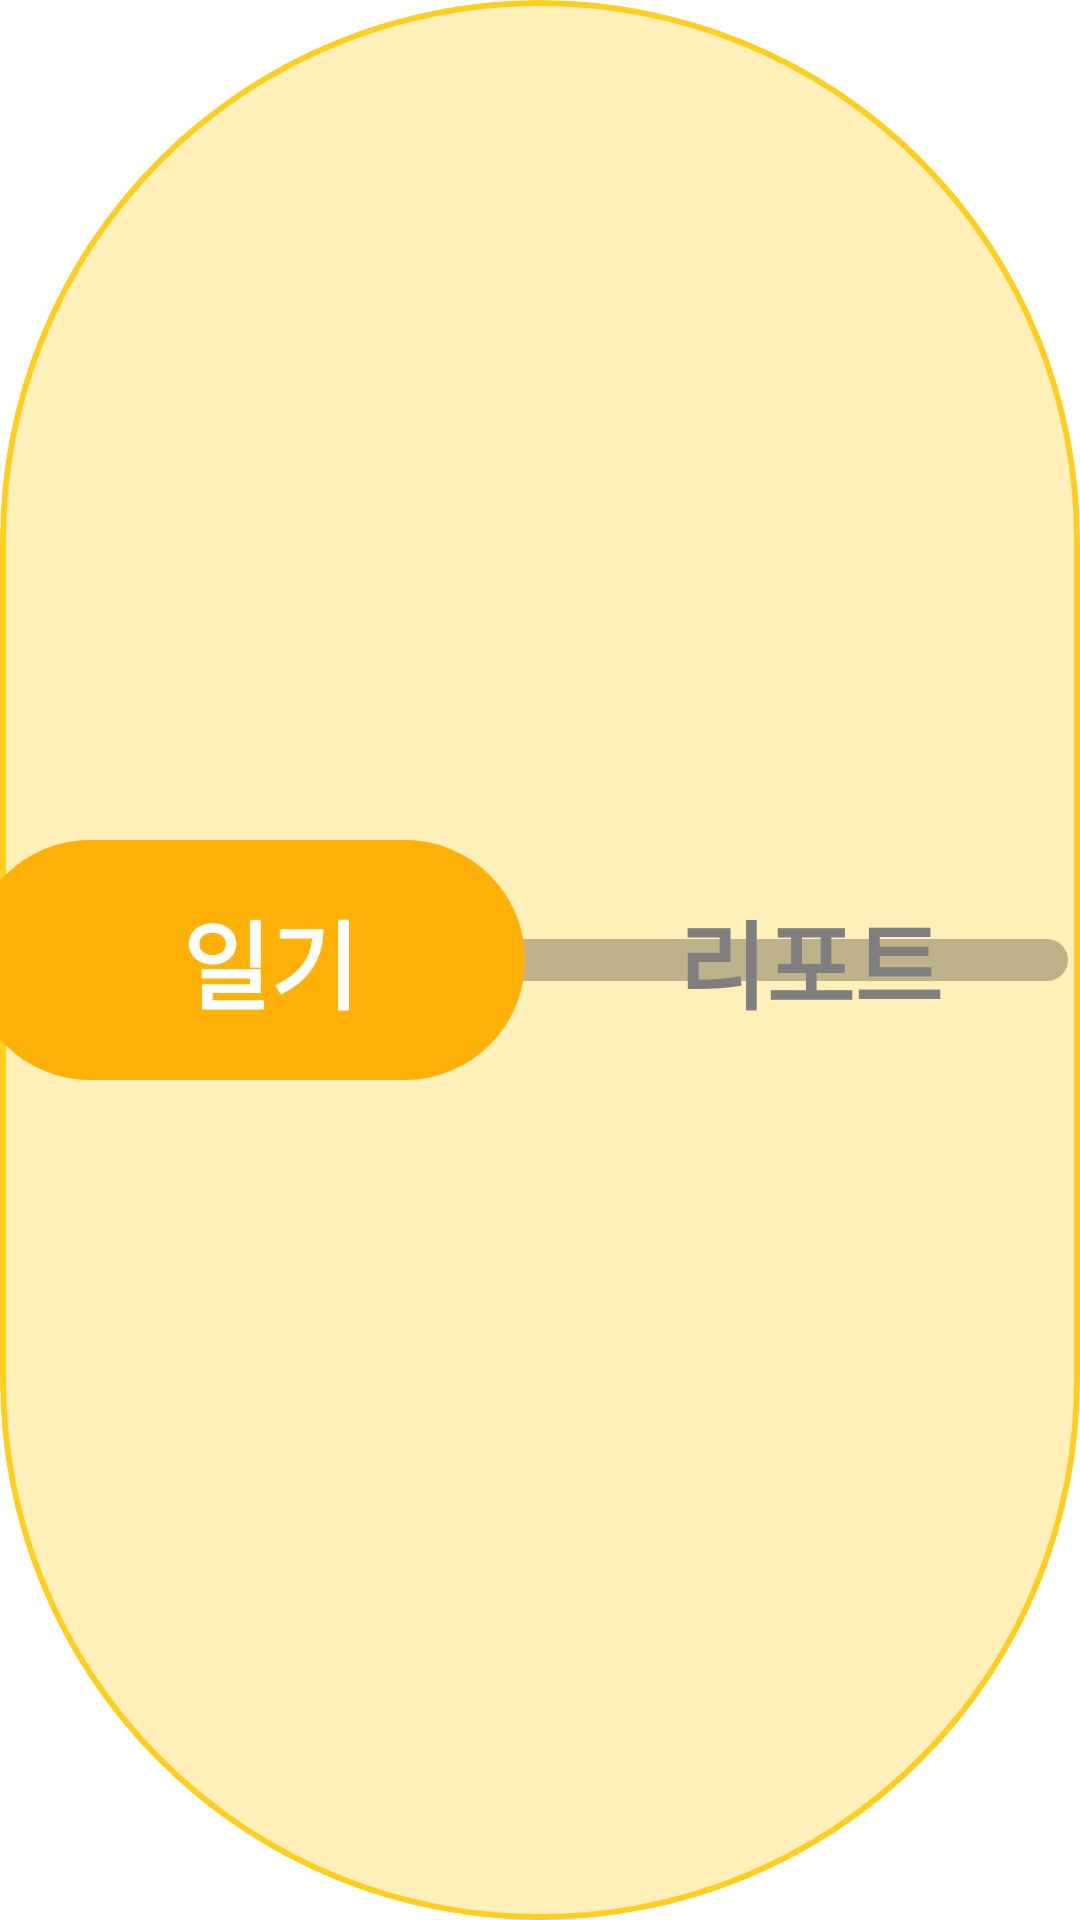

Reconstruct the res/layout file that produces this screen, plus the resources it refers to.
<!-- AndroidManifest.xml: application theme Theme.Hackathon -->
<!-- res/layout/view_toggle_switch.xml -->
<?xml version="1.0" encoding="utf-8"?>
<RelativeLayout xmlns:android="http://schemas.android.com/apk/res/android"
    xmlns:app="http://schemas.android.com/apk/res-auto"
    android:layout_width="368.67dp"
    android:layout_height="80dp"
    android:background="@drawable/bg_segment_container"
    android:clipToPadding="false"
    android:clipToOutline="true"
    >


    <Switch
        android:id="@+id/segSwitch"
        android:layout_width="match_parent"
        android:layout_height="match_parent"
        android:layout_centerVertical="true"
        android:splitTrack="false"
        android:showText="false"
        android:thumb="@drawable/seg_thumb"
        app:track="@drawable/seg_track_transparent" />

    <LinearLayout
        android:id="@+id/labels"
        android:layout_width="match_parent"
        android:layout_height="match_parent"
        android:orientation="horizontal"
        android:gravity="center"
        android:clickable="false"
        android:focusable="false">

        <TextView
            android:id="@+id/labelLeft"
            android:layout_width="89dp"
            android:layout_height="54dp"
            android:layout_weight="1"
            android:gravity="center"
            style="@style/extrabold"
            android:text="일기"
            android:textSize="32sp"
            android:textStyle="bold"
            android:textColor="#FFFFFFFF" />

        <TextView
            android:id="@+id/labelRight"
            android:layout_width="89dp"
            android:layout_height="54dp"
            android:layout_weight="1"
            android:gravity="center"
            style="@style/extrabold"
            android:text="리포트"
            android:textSize="32sp"
            android:textStyle="bold"
            android:textColor="#7F7F7F" />
    </LinearLayout>
</RelativeLayout>
<!-- resources referenced by this layout -->
<resources>
  <!-- drawable bg_segment_container (drawable) -->
  <shape xmlns:android="http://schemas.android.com/apk/res/android" android:shape="rectangle">
      <solid android:color="@color/primary_light_active"/>     
      <corners android:radius="999dp"/>
      <stroke android:width="2dp" android:color="@color/primary_normal"/> 
  </shape>
  <!-- drawable seg_thumb (drawable) -->
  <shape xmlns:android="http://schemas.android.com/apk/res/android">
      <size android:width="185dp" android:height="80dp"/>
      <corners android:radius="999dp"/>
      <solid android:color="#FFB108"/>  
  </shape>
  <!-- drawable seg_track_transparent (drawable) -->
  <shape xmlns:android="http://schemas.android.com/apk/res/android">
      <size android:height="76dp"/>
      <corners android:radius="999dp"/>
      <solid android:color="@android:color/transparent"/>
  </shape>
  <style name="extrabold">
          <item name="android:fontFamily">@font/nanumsquareroundextraboldotf</item>
          <item name="android:lineSpacingExtra">0dp</item>
      </style>
  <style name="Theme.Hackathon" parent="Base.Theme.Hackathon" />
  <color name="primary_light_active">#FFF0BA</color>
  <color name="primary_normal">#FFCE1F</color>
  <style name="Base.Theme.Hackathon" parent="Theme.Material3.DayNight.NoActionBar">
          
          
          <item name="colorSurface">@color/white</item>
          <item name="android:windowBackground">@color/white</item>
          <item name="android:colorBackground">@color/white</item>
      </style>
  <color name="white">#FFFFFFFF</color>
</resources>
